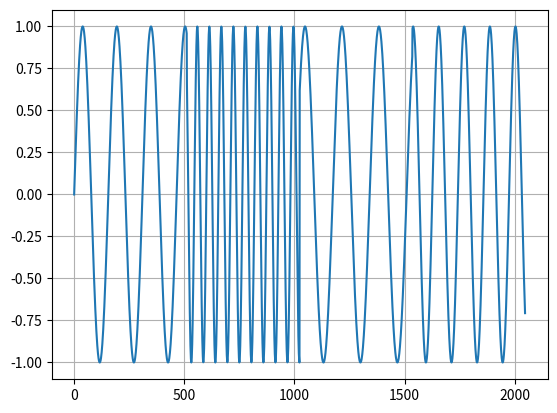

Recreate this plot in Python.
import numpy as np
from numpy import pi
from scipy.signal import chirp, sawtooth
from matplotlib.pyplot import figure, title, xlabel, ylabel, plot, grid, show, axis
import random

def chirp_fun(startFreq = 2.5, endFreq = 15, startTime = 0, endTime = 10., sampleRate = 512, oscAmp = 1, method = \
    'logarithmic' ):
    if (startFreq <= 0) and (method == 'hyperbolic' or method == 'logarithmic'):
        print("Starting Frequency must by non-zero!!")
        return 1
    dataLengthSecs = endTime - startTime
    dataLengthSamples = sampleRate * dataLengthSecs #number of samples
    t = np.linspace(startTime, endTime, dataLengthSamples) #start, stop, number of samples within the interval
    voltageSamples = oscAmp * chirp(t, startFreq, endTime, endFreq, method) #method: 'linear' 'quadratic'
    # 'hyperbolic'
    # 'logarithmic'
    return voltageSamples

def sawtooth_fun(sampleRate = 512., startTime = 0., endTime= 10., oscAmp = 1, phase = 0):
    # period = sampleRate
    dataLengthSecs = endTime - startTime #number of waves
    dataLengthSamples = sampleRate * dataLengthSecs #number of samples
    t = np.linspace(startTime,endTime, dataLengthSamples)
    voltageSamples = oscAmp * sawtooth(2*pi*t + phase)
    return voltageSamples

def rand_sin(startFreq, endFreq, dataLengthSamples = 512, oscAmp = 1, phase = 0):
    freqArr = np.zeros(dataLengthSamples)
    for x in range(0,dataLengthSamples):
        freq = random.uniform(startFreq,endFreq)
        freqArr[x] = freq
    osc = oscAmp * np.sin(freqArr*2*pi*10 + phase)
    voltageSamples = np.reshape(osc,dataLengthSamples)
    return voltageSamples

def randfm_sin(startFreq, endFreq, dataLengthSecs, sampleRate, oscAmp = 1, phase = 0):
    dataLengthSamples = sampleRate * dataLengthSecs
    sampleSpacing = 1.0/sampleRate
    freqArr = np.zeros(dataLengthSecs)
    osc = np.zeros(dataLengthSamples)
    t = np.arange(0,dataLengthSecs,sampleSpacing)
    for x in range(0,dataLengthSecs):
        rand = random.random()
        if rand < 0.5:
            freq = random.uniform(startFreq,endFreq/2)
            freqArr[x] = freq
        elif rand >= 0.5:
            freq = random.uniform(endFreq/2,endFreq)
            freqArr[x] = freq
    for x in range(1,dataLengthSecs+1):
        for y in range((x-1)*sampleRate,x*sampleRate):
            osc[y] = np.sin(freqArr[x-1]*2*pi*t[y] + phase)
    voltageSamples = oscAmp * np.reshape(osc, dataLengthSamples)
    return voltageSamples

def squ_fun(dataLengthSecs, sampleRate, oscAmp = 1):
    dataLengthSamples = dataLengthSecs * sampleRate
    osc = np.zeros(dataLengthSamples)
    for x in range(1,dataLengthSecs+1):
        for y in range((x-1)*sampleRate, x*sampleRate):
            if x%2 == 1:
                osc[y] = oscAmp
            else:
                osc[y] = -1*oscAmp
    return osc


y = randfm_sin(2,15,4,512)
figure(1)
plot(y)
grid(True)
show()
